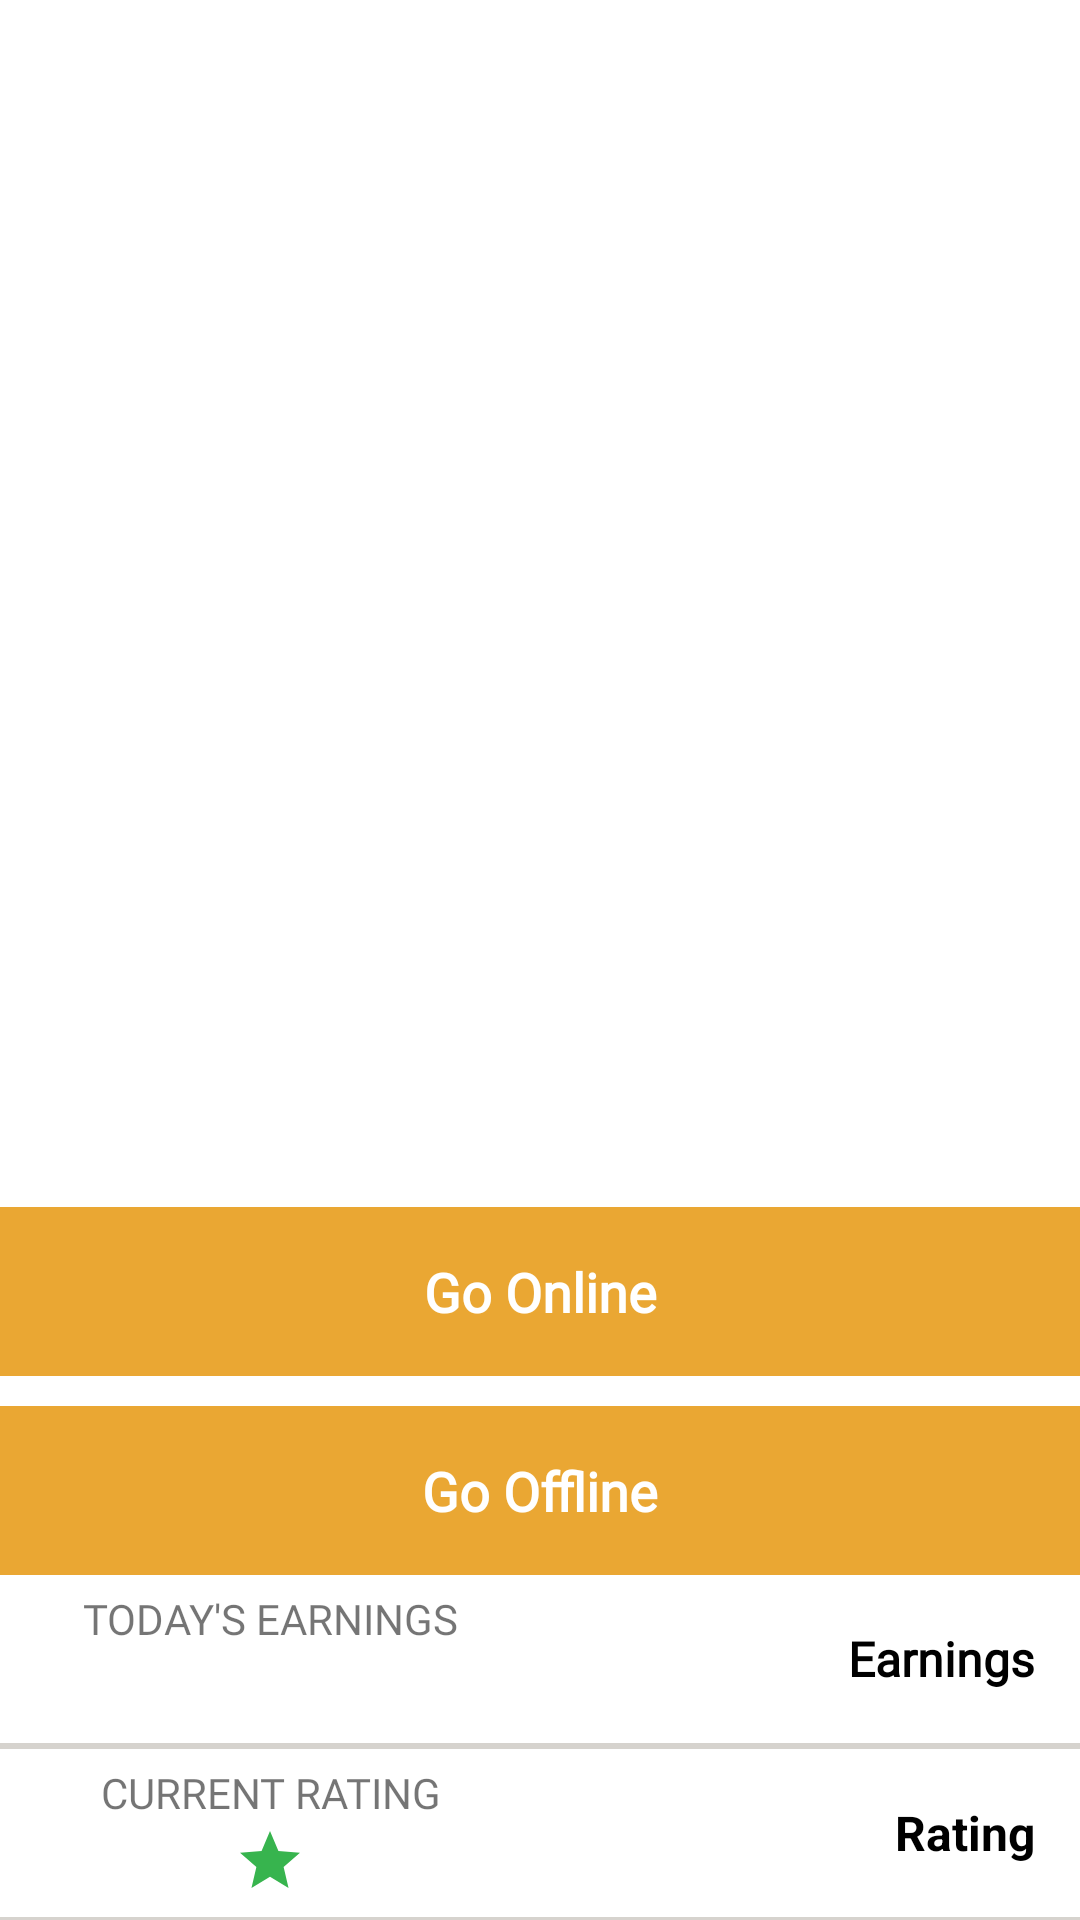

Reconstruct the res/layout file that produces this screen, plus the resources it refers to.
<!-- AndroidManifest.xml: application theme Theme.GoRidesRider -->
<!-- res/layout/fragment_home.xml -->
<?xml version="1.0" encoding="utf-8"?>
<layout xmlns:android="http://schemas.android.com/apk/res/android">

    <RelativeLayout
        android:id="@+id/drawer_layout"
        android:layout_width="match_parent"
        android:layout_height="match_parent">










        <LinearLayout
            android:id="@+id/layoutBottom"
            android:layout_width="match_parent"
            android:layout_height="wrap_content"
            android:layout_alignParentBottom="true"
            android:background="@color/white"
            android:orientation="vertical">


            <TextView
                android:id="@+id/btnGoOnline"
                android:layout_width="match_parent"
                android:layout_height="wrap_content"
                android:background="@color/app_yellow"
                android:drawableLeft="@drawable/ic_baseline_double_arrow_24"
                android:drawableRight="@drawable/ic_baseline_double_arrow_24"
                android:fontFamily="@font/segoe"
                android:gravity="center"
                android:padding="16dp"
                android:text="Go Online"
                android:textColor="@color/white"
                android:textSize="18dp"
                android:textStyle="bold"
                android:layout_marginBottom="10dp"
                />

        <LinearLayout
            android:id="@+id/layoutBottomtwo"
            android:layout_width="match_parent"
            android:layout_height="wrap_content"
            android:layout_alignParentBottom="true"
            android:background="@color/white"
            android:orientation="vertical">


            <TextView
                android:id="@+id/btnGoOffline"
                android:layout_width="match_parent"
                android:layout_height="wrap_content"
                android:background="@color/app_yellow"
                android:drawableLeft="@drawable/ic_baseline_double_arrow_24"
                android:drawableRight="@drawable/ic_baseline_double_arrow_24"
                android:fontFamily="@font/segoe"
                android:gravity="center"
                android:padding="16dp"
                android:text="Go Offline"
                android:textColor="@color/white"
                android:textSize="18dp"
                android:textStyle="bold" />

            <LinearLayout
                android:layout_width="match_parent"
                android:layout_height="wrap_content"
                android:layout_marginTop="5dp"
                android:layout_marginBottom="5dp"
                android:orientation="horizontal"
                android:weightSum="2">

                <LinearLayout
                    android:layout_width="match_parent"
                    android:layout_height="wrap_content"
                    android:layout_weight="1"
                    android:orientation="vertical">

                    <TextView
                        android:layout_width="match_parent"
                        android:layout_height="wrap_content"
                        android:fontFamily="@font/segoe"
                        android:gravity="center"
                        android:text="Today's Earnings"
                        android:textAllCaps="true" />

                    <TextView
                        android:layout_width="match_parent"
                        android:layout_height="wrap_content"
                        android:fontFamily="@font/segoe"
                        android:gravity="center"
                        android:text=""
                        android:textColor="@color/app_dark_green"
                        android:textSize="20dp"
                        android:textStyle="bold" />

                </LinearLayout>

                <LinearLayout
                    android:layout_width="match_parent"
                    android:layout_height="match_parent"
                    android:layout_weight="1"
                    android:orientation="vertical">

                    <TextView
                        android:layout_width="match_parent"
                        android:layout_height="match_parent"
                        android:layout_gravity="center_vertical"
                        android:drawableRight="@drawable/ic_baseline_keyboard_arrow_right_24"
                        android:fontFamily="@font/segoe"
                        android:gravity="right|center"
                        android:paddingRight="15dp"

                        android:text="Earnings"
                        android:textColor="@color/black"
                        android:textSize="16dp"
                        android:textStyle="bold" />
                </LinearLayout>
            </LinearLayout>
        </LinearLayout>
            <View
                android:layout_width="match_parent"
                android:layout_height="1dp"
                android:background="@color/greay" />























































            <View
                android:layout_width="match_parent"
                android:layout_height="1dp"
                android:background="@color/greay" />

            <LinearLayout
                android:layout_width="match_parent"
                android:layout_height="wrap_content"
                android:layout_marginTop="5dp"
                android:layout_marginBottom="5dp"
                android:orientation="horizontal"
                android:weightSum="2">

                <LinearLayout
                    android:layout_width="match_parent"
                    android:layout_height="wrap_content"
                    android:layout_weight="1"
                    android:orientation="vertical">

                    <TextView
                        android:layout_width="match_parent"
                        android:layout_height="wrap_content"
                        android:fontFamily="@font/segoe"
                        android:gravity="center"
                        android:text="Current Rating"
                        android:textAllCaps="true" />

                    <TextView
                        android:layout_width="wrap_content"
                        android:layout_height="wrap_content"
                        android:layout_gravity="center"
                        android:drawableRight="@drawable/ic_baseline_star_24"
                        android:fontFamily="@font/segoe"
                        android:gravity="center"
                        android:text=""
                        android:textColor="@color/app_dark_green"
                        android:textSize="20dp"
                        android:textStyle="bold" />

                </LinearLayout>

                <LinearLayout
                    android:layout_width="match_parent"
                    android:layout_height="match_parent"
                    android:layout_weight="1"
                    android:orientation="vertical">

                    <TextView
                        android:layout_width="match_parent"
                        android:layout_height="match_parent"
                        android:layout_gravity="center_vertical"
                        android:drawableRight="@drawable/ic_baseline_keyboard_arrow_right_24"
                        android:gravity="right|center"
                        android:paddingRight="15dp"
                        android:text="Rating"
                        android:textColor="@color/black"
                        android:textSize="16dp"
                        android:textStyle="bold" />
                </LinearLayout>
            </LinearLayout>

            <View
                android:layout_width="match_parent"
                android:layout_height="1dp"
                android:background="@color/greay" />
        </LinearLayout>

    </RelativeLayout>
</layout>
<!-- resources referenced by this layout -->
<resources>
  <color name="app_dark_green">#37B44E</color>
  <color name="app_yellow">#eaa733</color>
  <color name="black">#FF000000</color>
  <color name="greay">#D6D3CE</color>
  <color name="white">#FFFFFFFF</color>
  <!-- drawable ic_baseline_star_24 (drawable) -->
  <vector android:height="24dp" android:tint="#37B44E"
      android:viewportHeight="24" android:viewportWidth="24"
      android:width="24dp" xmlns:android="http://schemas.android.com/apk/res/android">
      <path android:fillColor="@android:color/white" android:pathData="M12,17.27L18.18,21l-1.64,-7.03L22,9.24l-7.19,-0.61L12,2 9.19,8.63 2,9.24l5.46,4.73L5.82,21z"/>
  </vector>
  <style name="Theme.GoRidesRider" parent="Theme.MaterialComponents.Light.NoActionBar">
          
          <item name="colorPrimary">@color/purple_500</item>
          <item name="colorPrimaryVariant">@color/purple_700</item>
          <item name="colorOnPrimary">@color/white</item>
          
          <item name="colorSecondary">@color/teal_200</item>
          <item name="colorSecondaryVariant">@color/teal_700</item>
          <item name="colorOnSecondary">@color/black</item>
          
          <item name="android:statusBarColor" tools:targetApi="l">?attr/colorPrimaryVariant</item>
          
      </style>
  <color name="purple_500">#83CF87</color>
  <color name="purple_700">#37B44E</color>
  <color name="teal_200">#eaa733</color>
  <color name="teal_700">#eaa733</color>
</resources>
